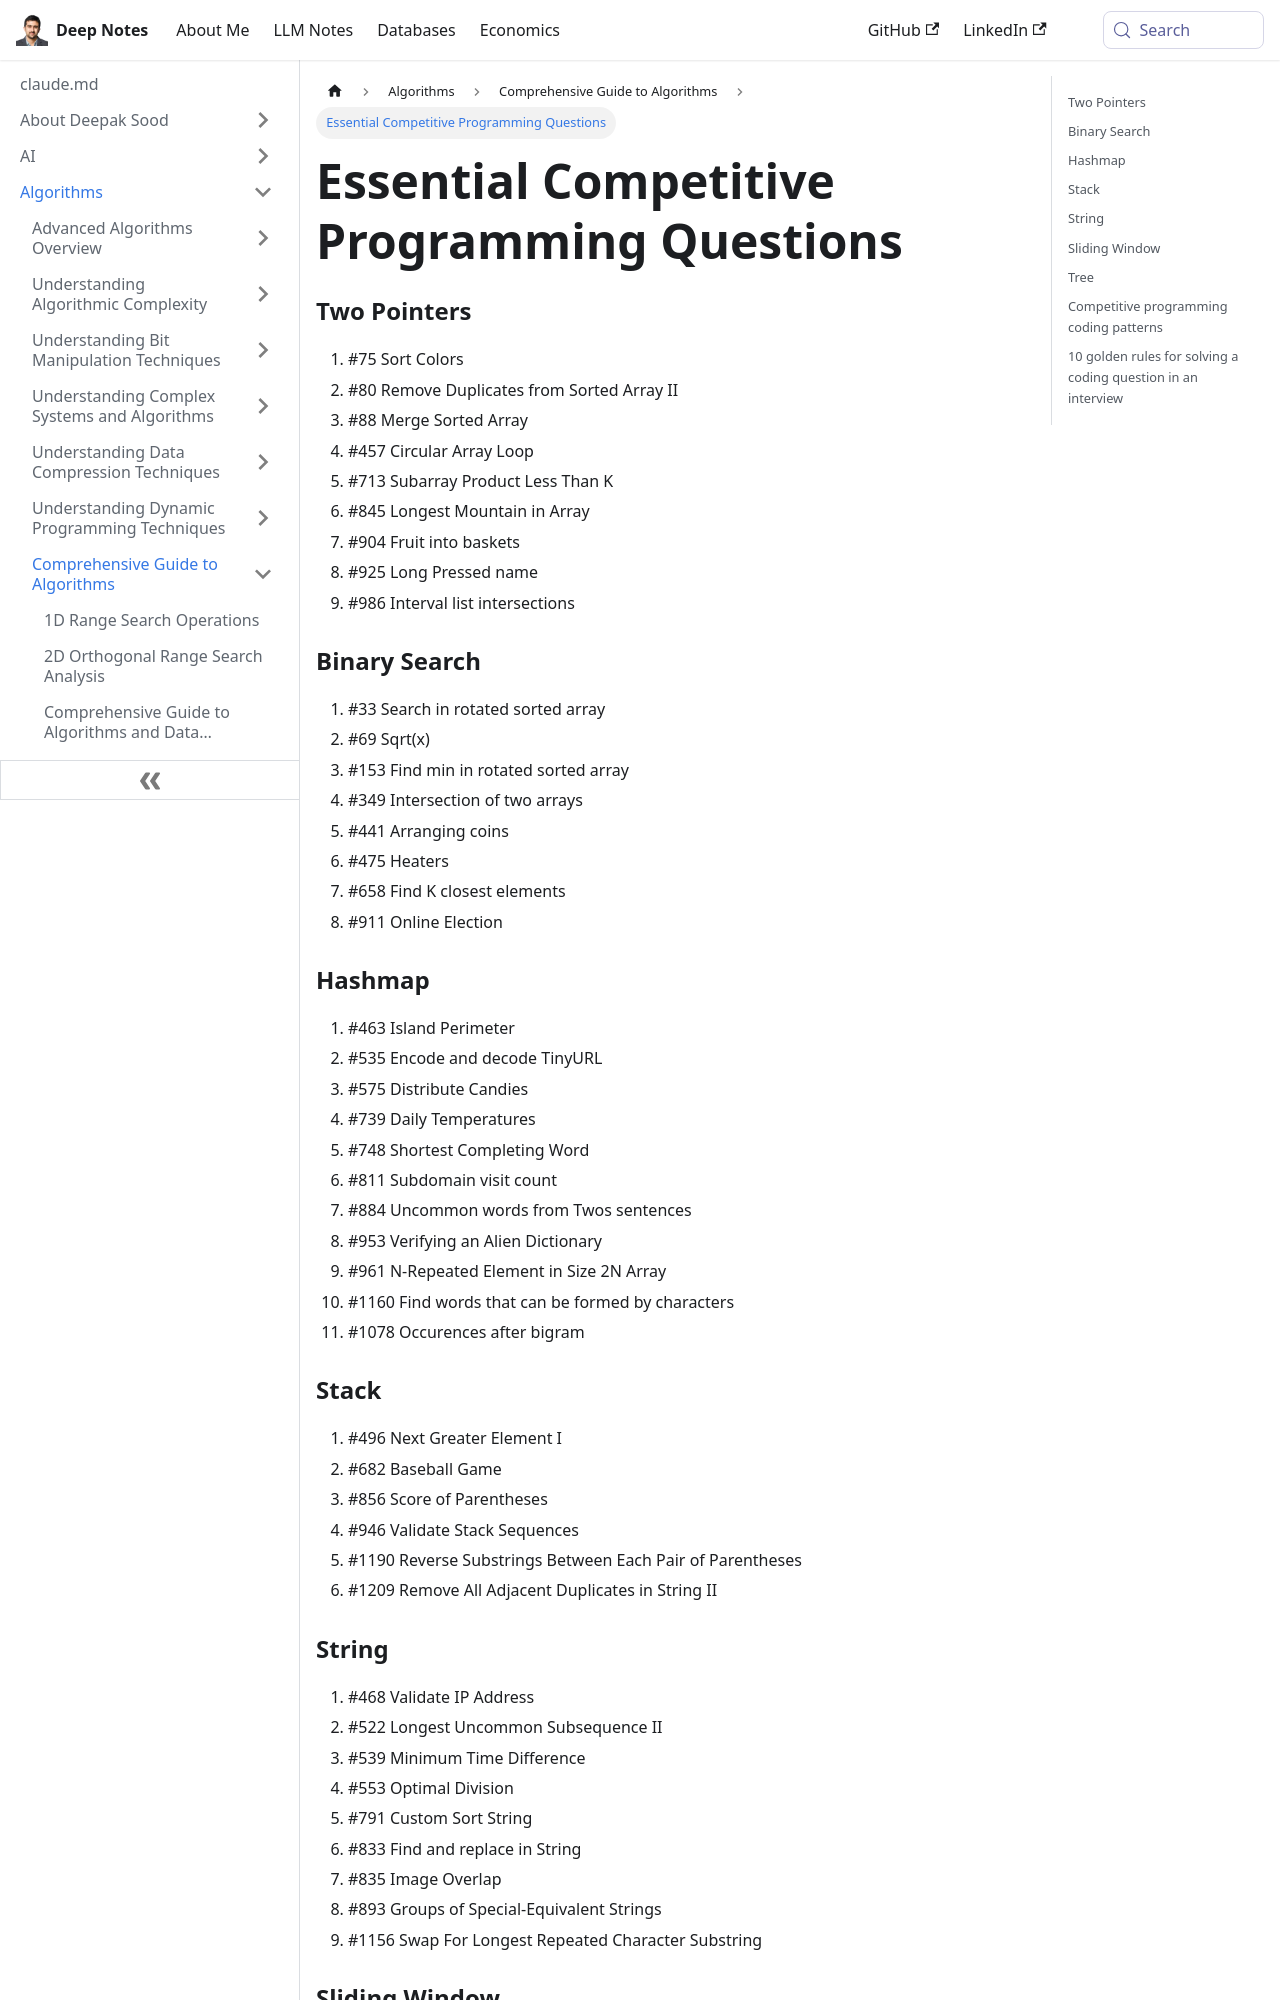

repository: deepaksood619/deepaksood619.github.io · page: algorithms/general/competitive-programming/index.html · generator: docusaurus

---
slug: /algorithms/general/competitive-programming
title: Essential Competitive Programming Questions
description: Explore a curated list of competitive programming questions across categories like Two Pointers, Binary Search, and Hashmap for effective practice.
created: 2023-03-05
updated: 2024-02-05
---
### Two Pointers

1. #75 Sort Colors
2. #80 Remove Duplicates from Sorted Array II
3. #88 Merge Sorted Array
4. #457 Circular Array Loop
5. #713 Subarray Product Less Than K
6. #845 Longest Mountain in Array
7. #904 Fruit into baskets
8. #925 Long Pressed name
9. #986 Interval list intersections

### Binary Search

1. #33 Search in rotated sorted array
2. #69 Sqrt(x)
3. #153 Find min in rotated sorted array
4. #349 Intersection of two arrays
5. #441 Arranging coins
6. #475 Heaters
7. #658 Find K closest elements
8. #911 Online Election

### Hashmap

1. #463 Island Perimeter
2. #535 Encode and decode TinyURL
3. #575 Distribute Candies
4. #739 Daily Temperatures
5. #748 Shortest Completing Word
6. #811 Subdomain visit count
7. #884 Uncommon words from Twos sentences
8. #953 Verifying an Alien Dictionary
9. #961 N-Repeated Element in Size 2N Array
10. #1160 Find words that can be formed by characters
11. #1078 Occurences after bigram

### Stack

1. #496 Next Greater Element I
2. #682 Baseball Game
3. #856 Score of Parentheses
4. #946 Validate Stack Sequences
5. #1190 Reverse Substrings Between Each Pair of Parentheses
6. #1209 Remove All Adjacent Duplicates in String II

### String

1. #468 Validate IP Address
2. #522 Longest Uncommon Subsequence II
3. #539 Minimum Time Difference
4. #553 Optimal Division
5. #791 Custom Sort String
6. #833 Find and replace in String
7. #835 Image Overlap
8. #893 Groups of Special-Equivalent Strings
9. #1156 Swap For Longest Repeated Character Substring

### Sliding Window

1. #424 Longest Repeating Character Replacement
2. #1040 Moving Stones Until Consecutive II
